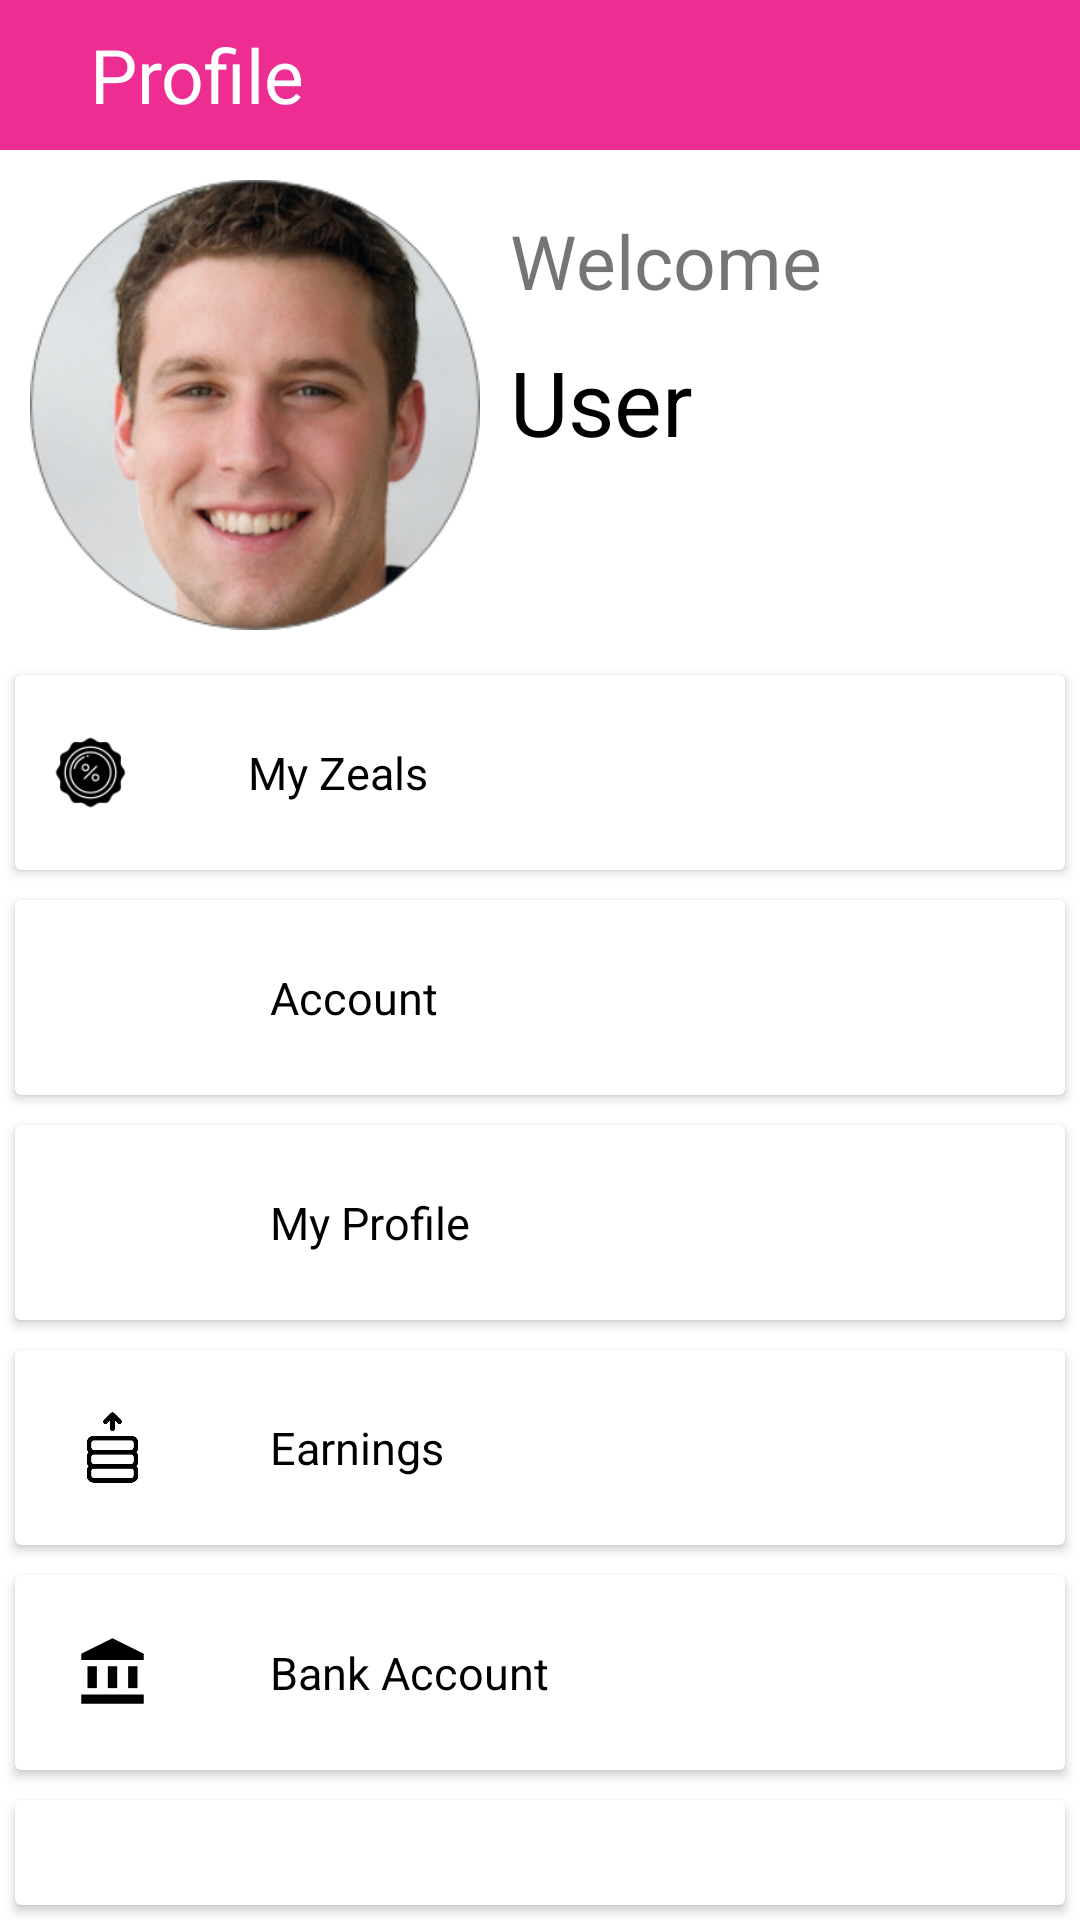

This screen was rendered from an Android layout file. Write that file and the resources it references.
<!-- AndroidManifest.xml: application theme Theme.GetZeals -->
<!-- res/layout/activity_sidebar_profile.xml -->
<?xml version="1.0" encoding="utf-8"?>
<LinearLayout xmlns:android="http://schemas.android.com/apk/res/android"
    xmlns:tools="http://schemas.android.com/tools"
    android:layout_width="match_parent"
    android:layout_height="match_parent"
    android:orientation="vertical">

    <LinearLayout
        android:id="@+id/llHeader"
        android:layout_width="match_parent"
        android:layout_height="50dp"
        android:background="@color/pink"
        android:orientation="horizontal"
        android:gravity="center_vertical"
        tools:ignore="UseCompoundDrawables">

        <TextView
            android:layout_width="wrap_content"
            android:layout_height="wrap_content"
            android:layout_marginStart="30dp"
            android:text="@string/profile"
            android:textColor="@color/white"
            android:textSize="25sp" />

    </LinearLayout>

    <LinearLayout
        android:layout_width="match_parent"
        android:layout_height="wrap_content"
        android:orientation="vertical">

        <LinearLayout
            android:id="@+id/llhorizontal"
            android:layout_width="match_parent"
            android:layout_height="wrap_content"
            android:orientation="horizontal">

            <androidx.appcompat.widget.AppCompatImageView
                android:layout_margin="10dp"
                android:layout_width="150dp"
                android:layout_height="150dp"
                android:src="@drawable/user1" />

            <LinearLayout
                android:layout_width="match_parent"
                android:layout_height="match_parent"
                android:layout_gravity="center_vertical"
                android:gravity="center_horizontal"
                android:orientation="vertical">

                <androidx.appcompat.widget.AppCompatTextView
                    android:layout_width="match_parent"
                    android:layout_height="wrap_content"
                    android:layout_marginTop="20dp"
                    android:text="Welcome"
                    android:textSize="25sp" />

                <androidx.appcompat.widget.AppCompatTextView
                    android:id="@+id/username"
                    android:layout_width="match_parent"
                    android:layout_height="wrap_content"
                    android:layout_marginTop="10dp"
                    android:text="User"
                    android:textColor="@color/black"
                    android:textSize="30sp" />

            </LinearLayout>
        </LinearLayout>

        <androidx.cardview.widget.CardView
            android:id="@+id/cvMyZeal"
            android:layout_width="match_parent"
            android:layout_height="wrap_content"
            android:layout_margin="5dp">

            <LinearLayout
                android:layout_width="match_parent"
                android:layout_height="wrap_content"
                android:gravity="center"
                android:orientation="horizontal">

                <ImageView
                    android:layout_width="25dp"
                    android:layout_height="25dp"
                    android:layout_margin="20dp"
                    android:src="@drawable/offer" />

                <androidx.appcompat.widget.AppCompatTextView
                    android:id="@+id/tvMyZeal"
                    android:layout_width="300dp"
                    android:layout_height="wrap_content"
                    android:gravity="start"
                    android:padding="20dp"
                    android:text="@string/myZeal"
                    android:textColor="@color/black"
                    android:textSize="15sp" />

            </LinearLayout>

        </androidx.cardview.widget.CardView>

        <androidx.cardview.widget.CardView
            android:id="@+id/cvAccount"
            android:layout_width="match_parent"
            android:layout_height="wrap_content"
            android:layout_margin="5dp">

            <LinearLayout
                android:layout_width="match_parent"
                android:layout_height="wrap_content"
                android:gravity="center"
                android:orientation="horizontal">

                <ImageView
                    android:layout_width="25dp"
                    android:layout_height="25dp"
                    android:layout_margin="20dp"
                    android:src="@drawable/account" />

                <androidx.appcompat.widget.AppCompatTextView
                    android:id="@+id/tvAccount"
                    android:layout_width="match_parent"
                    android:layout_height="wrap_content"
                    android:gravity="start"
                    android:padding="20dp"
                    android:text="@string/account"
                    android:textColor="@color/black"
                    android:textSize="15sp" />

            </LinearLayout>

        </androidx.cardview.widget.CardView>

        <androidx.cardview.widget.CardView
            android:id="@+id/cvProfile"
            android:layout_width="match_parent"
            android:layout_height="wrap_content"
            android:layout_margin="5dp">

            <LinearLayout
                android:layout_width="match_parent"
                android:layout_height="wrap_content"
                android:gravity="center"
                android:orientation="horizontal">

                <ImageView
                    android:layout_width="25dp"
                    android:layout_height="25dp"
                    android:layout_margin="20dp"
                    android:src="@drawable/profile_black" />

                <androidx.appcompat.widget.AppCompatTextView
                    android:id="@+id/tvProfile"
                    android:layout_width="match_parent"
                    android:layout_height="wrap_content"
                    android:gravity="start"
                    android:padding="20dp"
                    android:text="@string/userprofile"
                    android:textColor="@color/black"
                    android:textSize="15sp" />

            </LinearLayout>
        </androidx.cardview.widget.CardView>

        <androidx.cardview.widget.CardView
            android:id="@+id/cvEarning"
            android:layout_width="match_parent"
            android:layout_height="wrap_content"
            android:layout_margin="5dp">

            <LinearLayout
                android:layout_width="match_parent"
                android:layout_height="wrap_content"
                android:gravity="center"
                android:orientation="horizontal">

                <ImageView
                    android:layout_width="25dp"
                    android:layout_height="25dp"
                    android:layout_margin="20dp"
                    android:src="@drawable/earning" />

                <androidx.appcompat.widget.AppCompatTextView
                    android:id="@+id/tvEarning"
                    android:layout_width="match_parent"
                    android:layout_height="wrap_content"
                    android:gravity="start"
                    android:padding="20dp"
                    android:text="@string/earning"
                    android:textColor="@color/black"
                    android:textSize="15sp" />

            </LinearLayout>
        </androidx.cardview.widget.CardView>

        <androidx.cardview.widget.CardView
            android:id="@+id/cvBankAccount"
            android:layout_width="match_parent"
            android:layout_height="wrap_content"
            android:layout_margin="5dp"
            android:clickable="true">

            <LinearLayout
                android:layout_width="match_parent"
                android:layout_height="wrap_content"
                android:gravity="center"
                android:orientation="horizontal">

                <ImageView
                    android:layout_width="25dp"
                    android:layout_height="25dp"
                    android:layout_margin="20dp"
                    android:src="@drawable/bank_accout" />

                <androidx.appcompat.widget.AppCompatTextView
                    android:id="@+id/tvBankAccount"
                    android:layout_width="match_parent"
                    android:layout_height="wrap_content"
                    android:gravity="start"
                    android:padding="20dp"
                    android:text="@string/bankAccount"
                    android:textColor="@color/black"
                    android:textSize="15sp" />

            </LinearLayout>

        </androidx.cardview.widget.CardView>

        <androidx.cardview.widget.CardView
            android:id="@+id/cvManageCards"
            android:layout_width="match_parent"
            android:layout_height="wrap_content"
            android:layout_margin="5dp"
            android:clickable="true">

            <LinearLayout
                android:layout_width="match_parent"
                android:layout_height="wrap_content"
                android:gravity="center"
                android:orientation="horizontal">

                <ImageView
                    android:layout_width="25dp"
                    android:layout_height="25dp"
                    android:layout_margin="20dp"
                    android:src="@drawable/credit_card" />

                <androidx.appcompat.widget.AppCompatTextView
                    android:id="@+id/tvManageCard"
                    android:layout_width="match_parent"
                    android:layout_height="wrap_content"
                    android:gravity="start"
                    android:padding="20dp"
                    android:text="@string/manageCards"
                    android:textColor="@color/black"
                    android:textSize="15sp" />

            </LinearLayout>

        </androidx.cardview.widget.CardView>

    </LinearLayout>

</LinearLayout>
<!-- resources referenced by this layout -->
<resources>
  <color name="black">#FF000000</color>
  <color name="pink">#ED2D92</color>
  <color name="white">#FFFFFFFF</color>
  <!-- drawable bank_accout (drawable) -->
  <vector xmlns:android="http://schemas.android.com/apk/res/android"
      android:width="24dp"
      android:height="24dp"
      android:tint="@color/black"
      android:viewportWidth="24"
      android:viewportHeight="24">
      <path
          android:fillColor="@android:color/white"
          android:pathData="M4,10h3v7h-3z" />
      <path
          android:fillColor="@android:color/white"
          android:pathData="M10.5,10h3v7h-3z" />
      <path
          android:fillColor="@android:color/white"
          android:pathData="M2,19h20v3h-20z" />
      <path
          android:fillColor="@android:color/white"
          android:pathData="M17,10h3v7h-3z" />
      <path
          android:fillColor="@android:color/white"
          android:pathData="M12,1l-10,5l0,2l20,0l0,-2z" />
  </vector>
  <!-- drawable earning: png bitmap (drawable, 3512 bytes) -->
  <!-- drawable offer: png bitmap (drawable, 2324 bytes) -->
  <!-- drawable user1: png bitmap (drawable, 95319 bytes) -->
  <string name="account">Account</string>
  <string name="bankAccount">Bank Account</string>
  <string name="earning">Earnings</string>
  <string name="manageCards">Manage Cards</string>
  <string name="myZeal">My Zeals</string>
  <string name="profile">Profile</string>
  <string name="userprofile">My Profile</string>
  <style name="Theme.GetZeals" parent="Theme.MaterialComponents.DayNight.DarkActionBar">
          
          <item name="colorPrimary">@color/pink</item>
          <item name="colorPrimaryVariant">@color/purple_700</item>
          <item name="colorOnPrimary">@color/white</item>
          
          <item name="colorSecondary">@color/teal_200</item>
          <item name="colorSecondaryVariant">@color/teal_700</item>
          <item name="colorOnSecondary">@color/black</item>
          
          <item name="android:statusBarColor" tools:targetApi="l">@color/pink</item>
  
          
  
          <item name="windowNoTitle">true</item>
  
  
          <item name="bottomSheetDialogTheme">@style/AppBottomSheetDialogTheme</item>
      </style>
  <color name="purple_700">#FF3700B3</color>
  <color name="teal_200">#FF03DAC5</color>
  <color name="teal_700">#FF018786</color>
  <style name="AppBottomSheetDialogTheme" parent="Theme.MaterialComponents.Light.BottomSheetDialog">
          <item name="bottomSheetStyle">@style/CustomBottomSheetStyle</item>
      </style>
  <style name="CustomBottomSheetStyle" parent="Widget.Design.BottomSheet.Modal">
          <item name="android:background">@drawable/drawable_round_bottom_sheet</item>
      </style>
  <!-- drawable drawable_round_bottom_sheet (drawable) -->
  <?xml version="1.0" encoding="utf-8"?>
  <shape xmlns:android="http://schemas.android.com/apk/res/android"
      android:shape="rectangle">
      <solid android:color="@color/white1" />
      <corners
          android:topLeftRadius="16dp"
          android:topRightRadius="16dp" />
  </shape>
  <color name="white1">#FFE8E6E6</color>
</resources>
